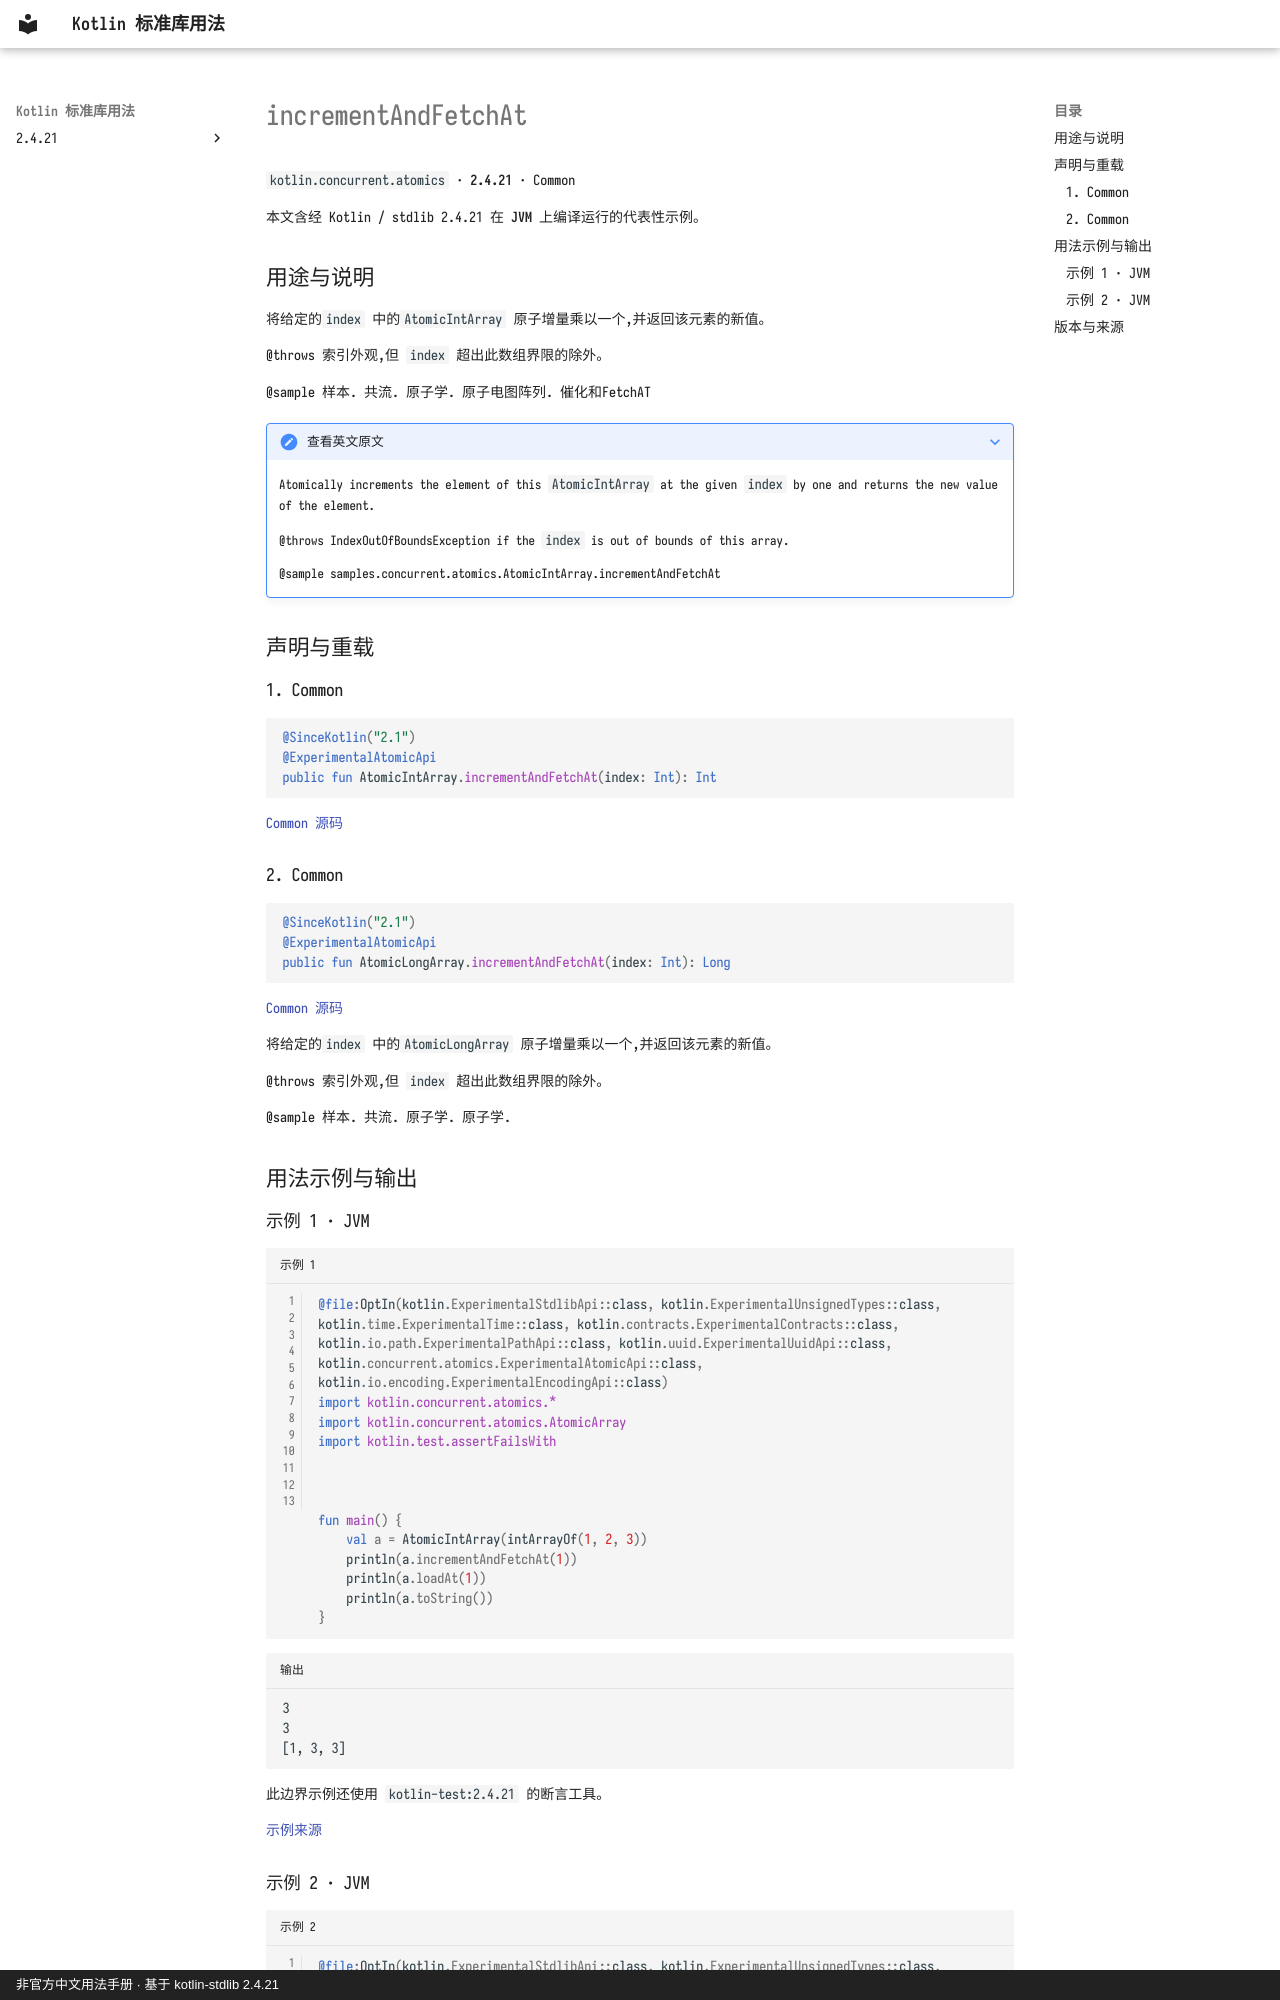

repository: oooooooko/kotlin-stdlib-docs · page: zh/api/kotlin.concurrent.atomics/incrementandfetchat--367adac9/index.html · generator: mkdocs · copyright: 非官方中文用法手册 · 基于 kotlin-stdlib 2.4.21

# incrementAndFetchAt

`kotlin.concurrent.atomics` · **2.4.21** · Common

本文含经 Kotlin / stdlib 2.4.21 在 **JVM** 上编译运行的代表性示例。

## 用途与说明

将给定的`index` 中的`AtomicIntArray` 原子增量乘以一个,并返回该元素的新值。

@throws 索引外观,但 `index` 超出此数组界限的除外。

@sample 样本. 共流. 原子学. 原子电图阵列. 催化和FetchAT

??? note "查看英文原文"

    Atomically increments the element of this `AtomicIntArray` at the given `index` by one and returns the new value of the element.
    
    @throws IndexOutOfBoundsException if the `index` is out of bounds of this array.
    
    @sample samples.concurrent.atomics.AtomicIntArray.incrementAndFetchAt

## 声明与重载

### 1. Common

```kotlin
@SinceKotlin("2.1")
@ExperimentalAtomicApi
public fun AtomicIntArray.incrementAndFetchAt(index: Int): Int
```

[Common 源码](https://github.com/JetBrains/kotlin/blob/v2.4.21/libraries/stdlib/src/kotlin/concurrent/atomics/AtomicArrays.common.kt#L162)

### 2. Common

```kotlin
@SinceKotlin("2.1")
@ExperimentalAtomicApi
public fun AtomicLongArray.incrementAndFetchAt(index: Int): Long
```

[Common 源码](https://github.com/JetBrains/kotlin/blob/v2.4.21/libraries/stdlib/src/kotlin/concurrent/atomics/AtomicArrays.common.kt#L431)

将给定的`index` 中的`AtomicLongArray` 原子增量乘以一个,并返回该元素的新值。

@throws 索引外观,但 `index` 超出此数组界限的除外。

@sample 样本. 共流. 原子学. 原子学.

## 用法示例与输出

### 示例 1 · JVM

```kotlin title="示例 1" linenums="1"
@file:OptIn(kotlin.ExperimentalStdlibApi::class, kotlin.ExperimentalUnsignedTypes::class, kotlin.time.ExperimentalTime::class, kotlin.contracts.ExperimentalContracts::class, kotlin.io.path.ExperimentalPathApi::class, kotlin.uuid.ExperimentalUuidApi::class, kotlin.concurrent.atomics.ExperimentalAtomicApi::class, kotlin.io.encoding.ExperimentalEncodingApi::class)
import kotlin.concurrent.atomics.*
import kotlin.concurrent.atomics.AtomicArray
import kotlin.test.assertFailsWith



fun main() {
    val a = AtomicIntArray(intArrayOf(1, 2, 3))
    println(a.incrementAndFetchAt(1))
    println(a.loadAt(1))
    println(a.toString())
}
```

```text title="输出"
3
3
[1, 3, 3]
```

此边界示例还使用 `kotlin-test:2.4.21` 的断言工具。

[示例来源](https://github.com/JetBrains/kotlin/blob/v2.4.21/libraries/stdlib/samples/test/samples/concurrent/atomics/atomicArrays.kt#L117)
